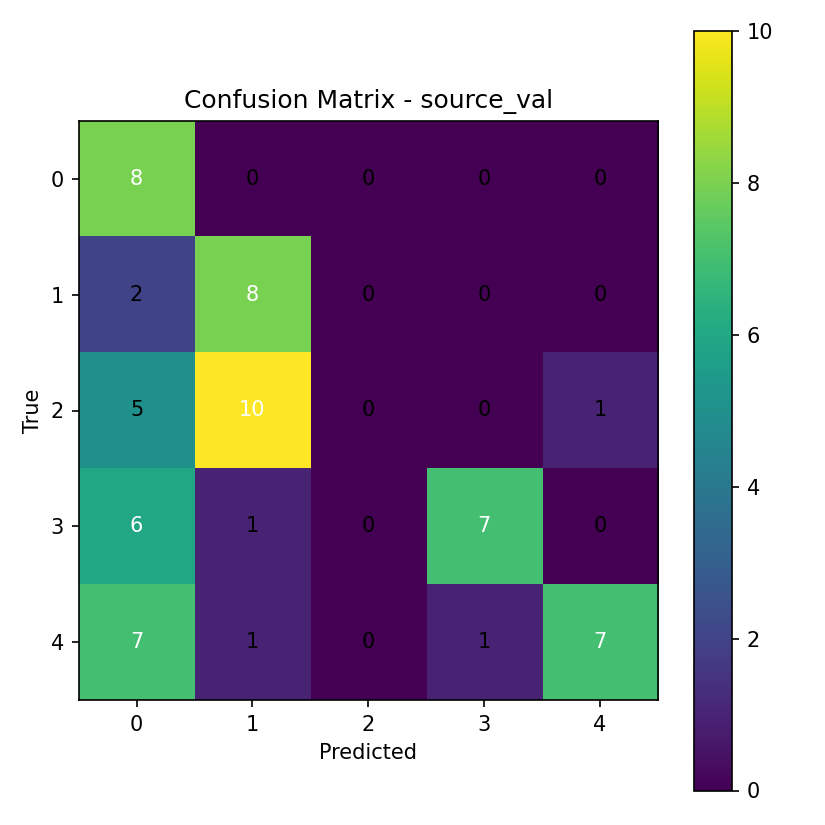

The file beside this chart, header and first rows:
8, 0, 0, 0, 0
2, 8, 0, 0, 0
5, 10, 0, 0, 1
6, 1, 0, 7, 0
7, 1, 0, 1, 7
